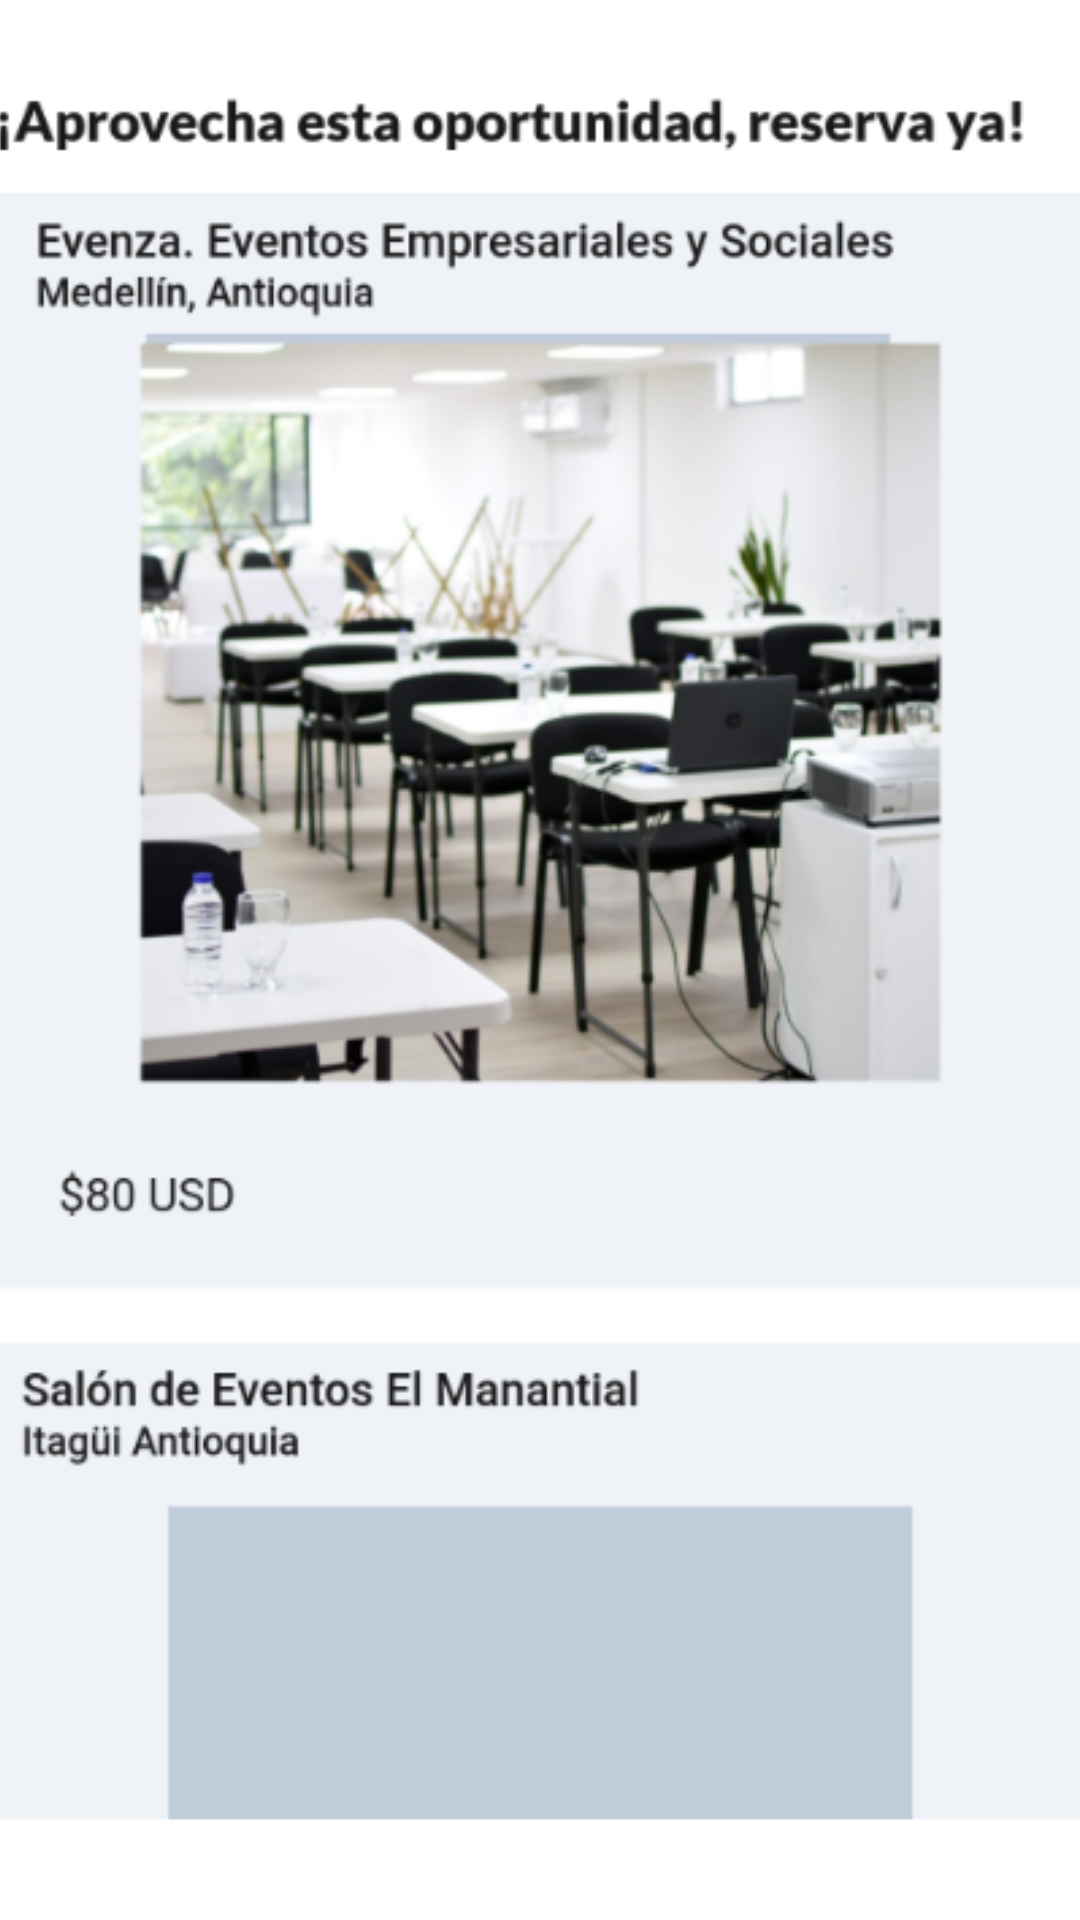

Layout XML and referenced resources for this Android screen:
<!-- AndroidManifest.xml: application theme Theme.ReservApp -->
<!-- res/layout/fragment_my_favourites.xml -->
<?xml version="1.0" encoding="utf-8"?>
<androidx.constraintlayout.widget.ConstraintLayout xmlns:android="http://schemas.android.com/apk/res/android"
    xmlns:app="http://schemas.android.com/apk/res-auto"
    xmlns:tools="http://schemas.android.com/tools"
    android:layout_width="match_parent"
    android:layout_height="match_parent"
    tools:context=".MyFavouritesFragment">

    <ImageView
        android:id="@+id/imageView3"
        android:layout_width="377dp"
        android:layout_height="624dp"
        android:layout_marginStart="12dp"
        android:layout_marginEnd="12dp"
        android:src="@drawable/favo"
        app:layout_constraintEnd_toEndOf="parent"
        app:layout_constraintStart_toStartOf="parent"
        app:layout_constraintTop_toTopOf="parent" />
</androidx.constraintlayout.widget.ConstraintLayout>
<!-- resources referenced by this layout -->
<resources>
  <!-- drawable favo: png bitmap (drawable, 171607 bytes) -->
  <style name="Theme.ReservApp" parent="Base.Theme.ReservApp" />
  <style name="Base.Theme.ReservApp" parent="Theme.Material3.DayNight">
          <item name="colorPrimary">@color/LightSkyBlue</item>
          <item name="colorPrimaryVariant">@color/LightSkyBlue</item>
          <item name="colorOnPrimary">@color/LightSkyBlue</item>
          <item name="android:navigationBarColor" tools:targetApi="1">?attr/colorPrimaryVariant</item>
      </style>
  <color name="LightSkyBlue">#58AFB8</color>
</resources>
